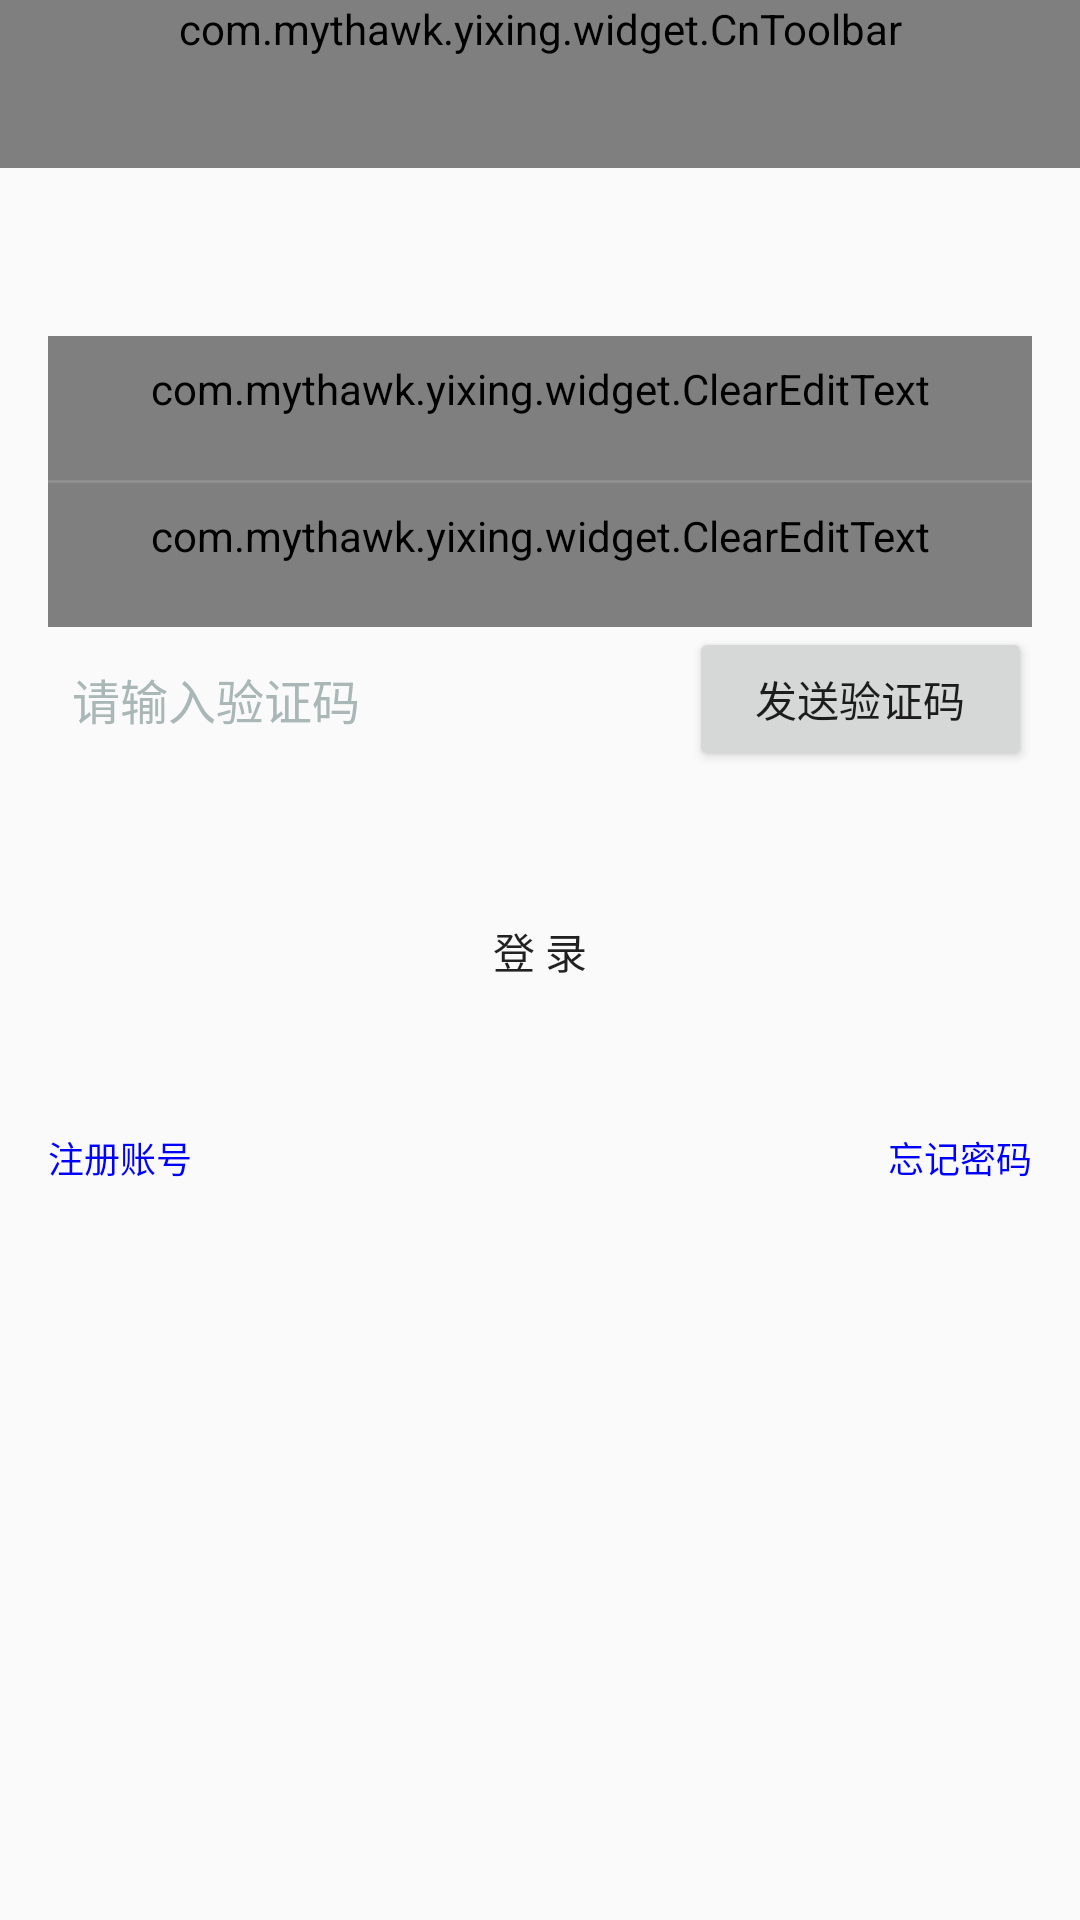

This screen was rendered from an Android layout file. Write that file and the resources it references.
<!-- AndroidManifest.xml: application theme AppTheme -->
<!-- res/layout/activity_login.xml -->
<?xml version="1.0" encoding="utf-8"?>
<LinearLayout xmlns:android="http://schemas.android.com/apk/res/android"
    xmlns:app="http://schemas.android.com/apk/res-auto"
    android:orientation="vertical"
    android:layout_width="match_parent"
    android:layout_height="match_parent"
    >


    <com.example.yixing.widget.CnToolbar
        android:id="@id/toolbar"
        android:layout_width="match_parent"
        android:layout_height="wrap_content"
        android:background="?attr/colorPrimary"
        android:minHeight="?attr/actionBarSize"
        app:title="@string/login_login"
        app:navigationIcon="@mipmap/icon_back_button"
        />



    <LinearLayout
        android:layout_width="match_parent"
        android:layout_height="wrap_content"
        android:orientation="vertical"
        android:layout_marginTop="40dp"
        android:background="@drawable/selector_view_block"
        android:padding="@dimen/largePadding">


        <com.example.yixing.widget.ClearEditText
            android:id="@+id/login_phone"
            android:layout_width="match_parent"
            android:layout_height="wrap_content"
            android:drawableLeft="@mipmap/icon_telphone_32"
            android:drawablePadding="20dp"
            android:hint="@string/login_phone"
            style="@style/editText_base"
            android:inputType="phone"
            />

        <View
            style="@style/line_vertical"/>


        <com.example.yixing.widget.ClearEditText
            android:id="@+id/login_pwd"
            android:layout_width="match_parent"
            android:layout_height="wrap_content"
            android:drawableLeft="@mipmap/icon_lock"
            android:drawablePadding="20dp"
            android:hint="@string/login_pwd"
            style="@style/editText_base"
            android:inputType="textPassword"
            />

        <LinearLayout
            android:id="@+id/registered_layout"
            android:orientation="horizontal"
            android:layout_width="match_parent"
            android:layout_height="wrap_content">

            <EditText
                android:id="@+id/registered_txt"
                android:layout_width="wrap_content"
                android:layout_height="match_parent"
                android:layout_weight="5"
                android:hint="@string/login_registered"
                style="@style/editText_base"
                />

            <Button
                android:id="@+id/registered_button"
                android:layout_width="wrap_content"
                android:layout_height="match_parent"
                android:layout_weight="1"
                android:text="@string/login_send"
                />

        </LinearLayout>

    </LinearLayout>

    <Button
        android:id="@+id/btn_login"
        android:layout_width="match_parent"
        android:layout_height="wrap_content"
        style="@style/bigRedButton"
        android:text="@string/login_logins"
        android:layout_marginTop="30dp"
        android:layout_margin="20dp"
        />


    <LinearLayout
        android:id="@+id/login_registered_layout"
        android:layout_width="match_parent"
        android:layout_height="wrap_content"
        android:layout_gravity="bottom"
        android:padding="@dimen/largePadding"
        android:orientation="horizontal"
        android:gravity="center_vertical">

        <TextView
            android:id="@+id/txt_toReg"
            android:layout_width="0dp"
            android:layout_height="wrap_content"
            android:text="@string/login_registered_button"
            android:layout_weight="1"
            android:textColor="@color/blue"
            android:textSize="12sp"


            />

        <TextView
            android:id="@+id/txt_toFog"
            android:layout_width="0dp"
            android:layout_height="wrap_content"
            android:text="@string/login_forget_button"
            android:layout_weight="1"
            android:textColor="@color/blue"
            android:textSize="12sp"
            android:gravity="end"

            />

    </LinearLayout>
</LinearLayout>
<!-- resources referenced by this layout -->
<resources>
  <color name="blue">#0000ff</color>
  <dimen name="largePadding">16.0dip</dimen>
  <string name="login_forget_button">忘记密码</string>
  <string name="login_login">登录</string>
  <string name="login_logins">登  录</string>
  <string name="login_phone">请输入手机号码</string>
  <string name="login_pwd">请输入登录密码</string>
  <string name="login_registered">请输入验证码</string>
  <string name="login_registered_button">注册账号</string>
  <string name="login_send">发送验证码</string>
  <style name="bigRedButton">
          <item name="android:background">@drawable/bg_btn_style_red</item>
      </style>
  <style name="editText_base">
          <item name="android:textSize">16sp</item>
          <item name="android:padding">8dp</item>
          <item name="android:minHeight">@dimen/normalButtonHeight</item>
          <item name="android:textColor">@color/black</item>
          <item name="android:textColorHint">@color/border_color</item>
          <item name="android:gravity">center_vertical</item>
          <item name="android:background">@null</item>
      </style>
  <style name="line_vertical">
          <item name="android:background">#8F8F8F</item>
          <item name="android:padding">5dp</item>
          <item name="android:layout_width">match_parent</item>
          <item name="android:layout_height">1dp</item>
      </style>
  <style name="AppTheme" parent="Theme.AppCompat.Light.NoActionBar">
          
          <item name="colorPrimary">@color/colorPrimary</item>
          <item name="colorPrimaryDark">@color/colorPrimaryDark</item>
          <item name="colorAccent">@color/colorAccent</item>
      </style>
  <dimen name="normalButtonHeight">48.0dip</dimen>
  <color name="black">#000000</color>
  <color name="border_color">#a9b7b7</color>
  <color name="colorPrimary">#00BCD4</color>
  <color name="colorPrimaryDark">#03A9F4</color>
  <color name="colorAccent">#FF5722</color>
</resources>
